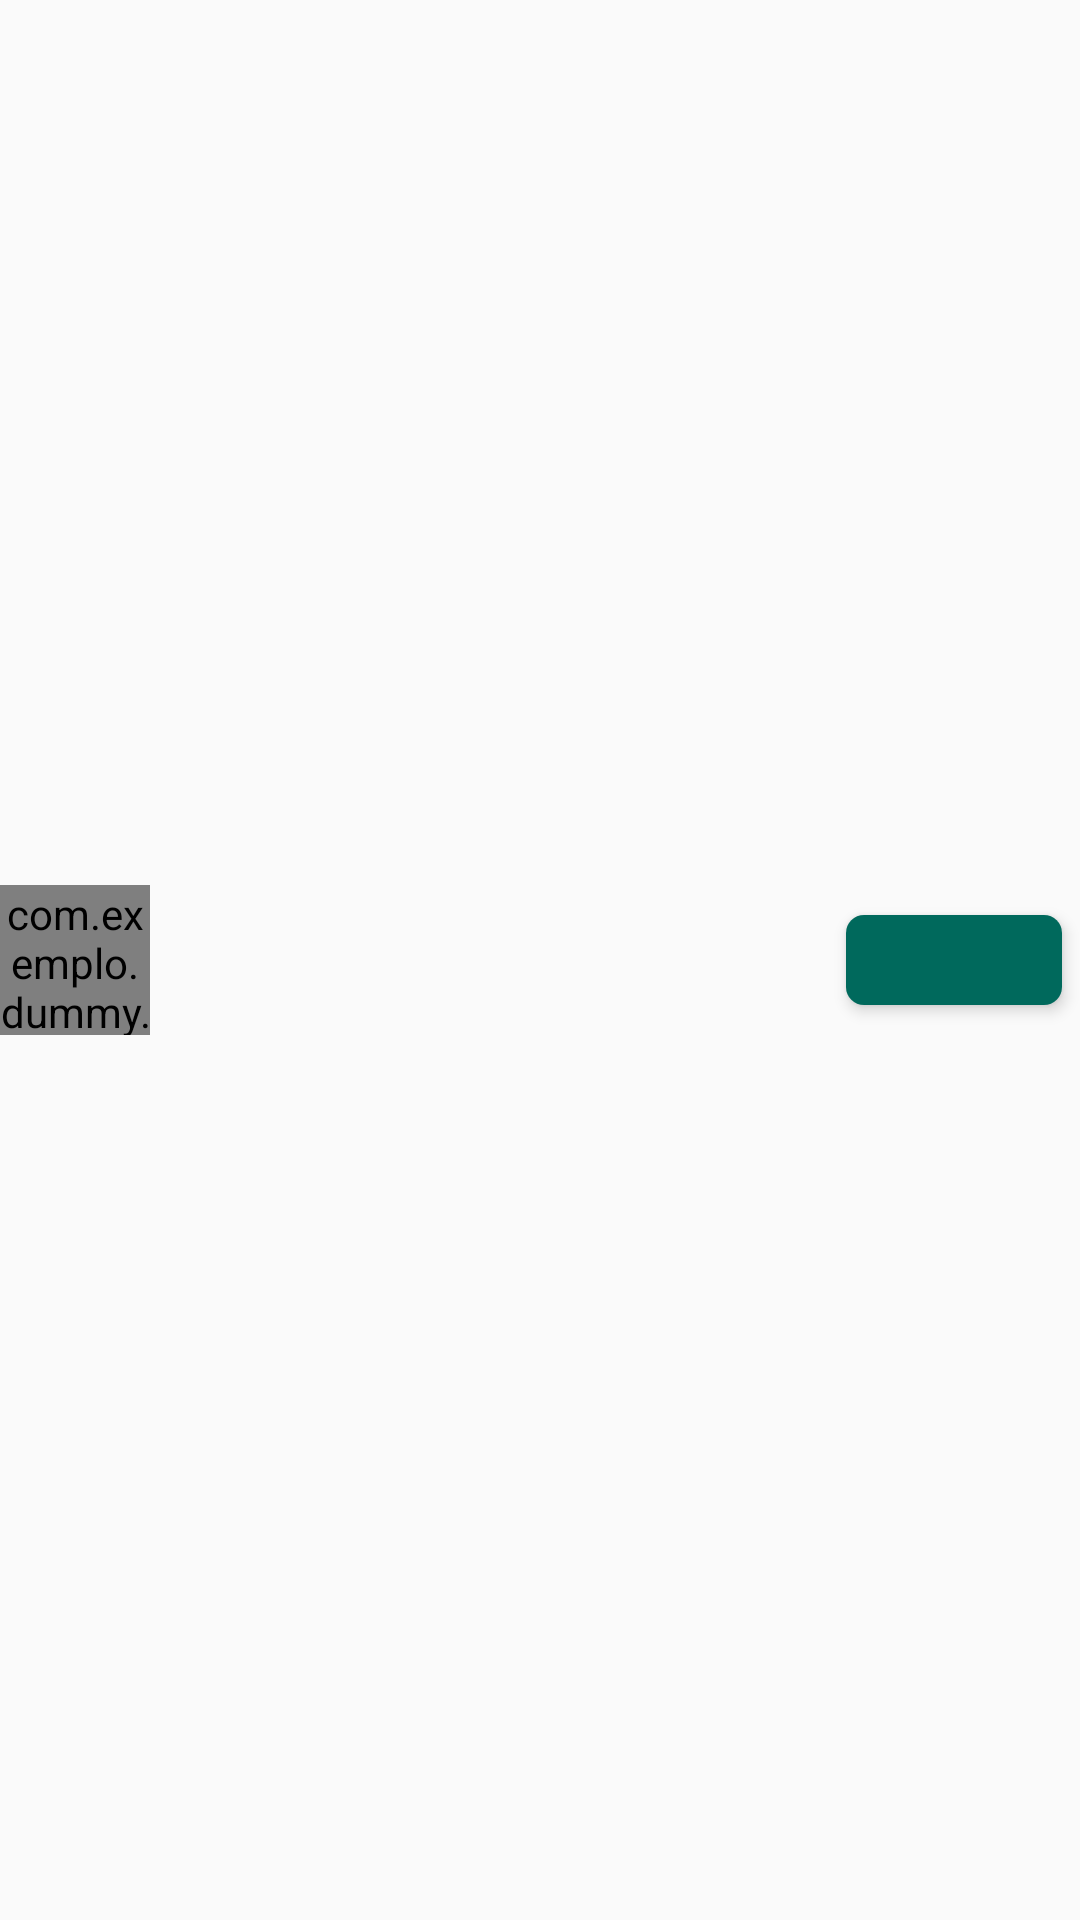

Here is an Android app screen rendered from its layout file. Give the layout XML and the strings, colors and styles it references.
<!-- AndroidManifest.xml: application theme AppTheme -->
<!-- res/layout/buttons.xml -->
<RelativeLayout xmlns:android="http://schemas.android.com/apk/res/android"
    android:layout_width="match_parent"
    android:layout_height="100dp"
    android:orientation="horizontal" >

    <com.exemplo.dummy.views.CircleView
        android:id="@+id/button"
        android:layout_width="50dp"
        android:layout_height="50dp"
        android:textAlignment="center"
        android:gravity="center"
        android:textColor="@color/snow"
        android:layout_centerVertical="true"
        android:layout_alignParentStart="true"/>

    <TextView
        android:id="@+id/text1"
        android:layout_width="wrap_content"
        android:layout_height="match_parent"
        android:layout_toEndOf="@id/button"
        android:gravity="center_vertical" />

    <Button
        android:id="@+id/button1"
        style="@style/ButtonTheme"
        android:layout_width="72dp"
        android:layout_height="30dp"
        android:layout_centerVertical="true"
        android:layout_alignParentEnd="true"/>
	
</RelativeLayout>
<!-- resources referenced by this layout -->
<resources>
  <color name="snow">#FFFAFA</color>
  <style name="ButtonTheme" parent="@android:style/Widget.Button">
        <item name="android:background">@drawable/btn</item>
  
  	  <item name="android:textColor">@color/snow</item>
        <item name="android:layout_margin">6dp</item>
    </style>
  <style name="AppTheme" parent="@android:style/Theme.Holo.Light.DarkActionBar">
          <item name="android:actionBarStyle">@style/MyActionBar</item>
          <item name="android:actionBarTabTextStyle">@style/MyActionBarTabText</item>
          <item name="android:actionMenuTextColor">@color/snow</item>
      </style>
  <!-- drawable btn (drawable) -->
  <?xml version="1.0" encoding="utf-8"?>
  <selector xmlns:android="http://schemas.android.com/apk/res/android" >
  
  
  
  
  
  
  
  
  
  
  
  
  
    <item>
      <shape>
        <solid
            android:color="@color/primary_dark"
  		/>
        <corners
            android:radius="6dp" />
        <padding
            android:left="10dp"
            android:top="5dp"
            android:right="10dp"
            android:bottom="5dp" />
      </shape>
    </item>
  </selector>
  <style name="MyActionBar" parent="@android:style/Widget.Holo.Light.ActionBar.Solid.Inverse">
          <item name="android:background">@color/primary</item>
          <item name="android:titleTextStyle">@style/MyActionBarTitleText</item>
      </style>
  <style name="MyActionBarTabText" parent="@android:style/Widget.Holo.Light.ActionBar.Solid.Inverse">
          <item name="android:textColor">@color/gray</item>
          <item name="android:textSize">20sp</item>
      </style>
  <color name="primary_dark">#00695C</color>
  <color name="primary">#00897B</color>
  <style name="MyActionBarTitleText" parent="@android:style/Widget.Holo.Light.ActionBar.Solid.Inverse">
          <item name="android:textColor">@color/snow</item>
          <item name="android:textSize">20sp</item>
      </style>
  <color name="gray">#9B8989</color>
</resources>
